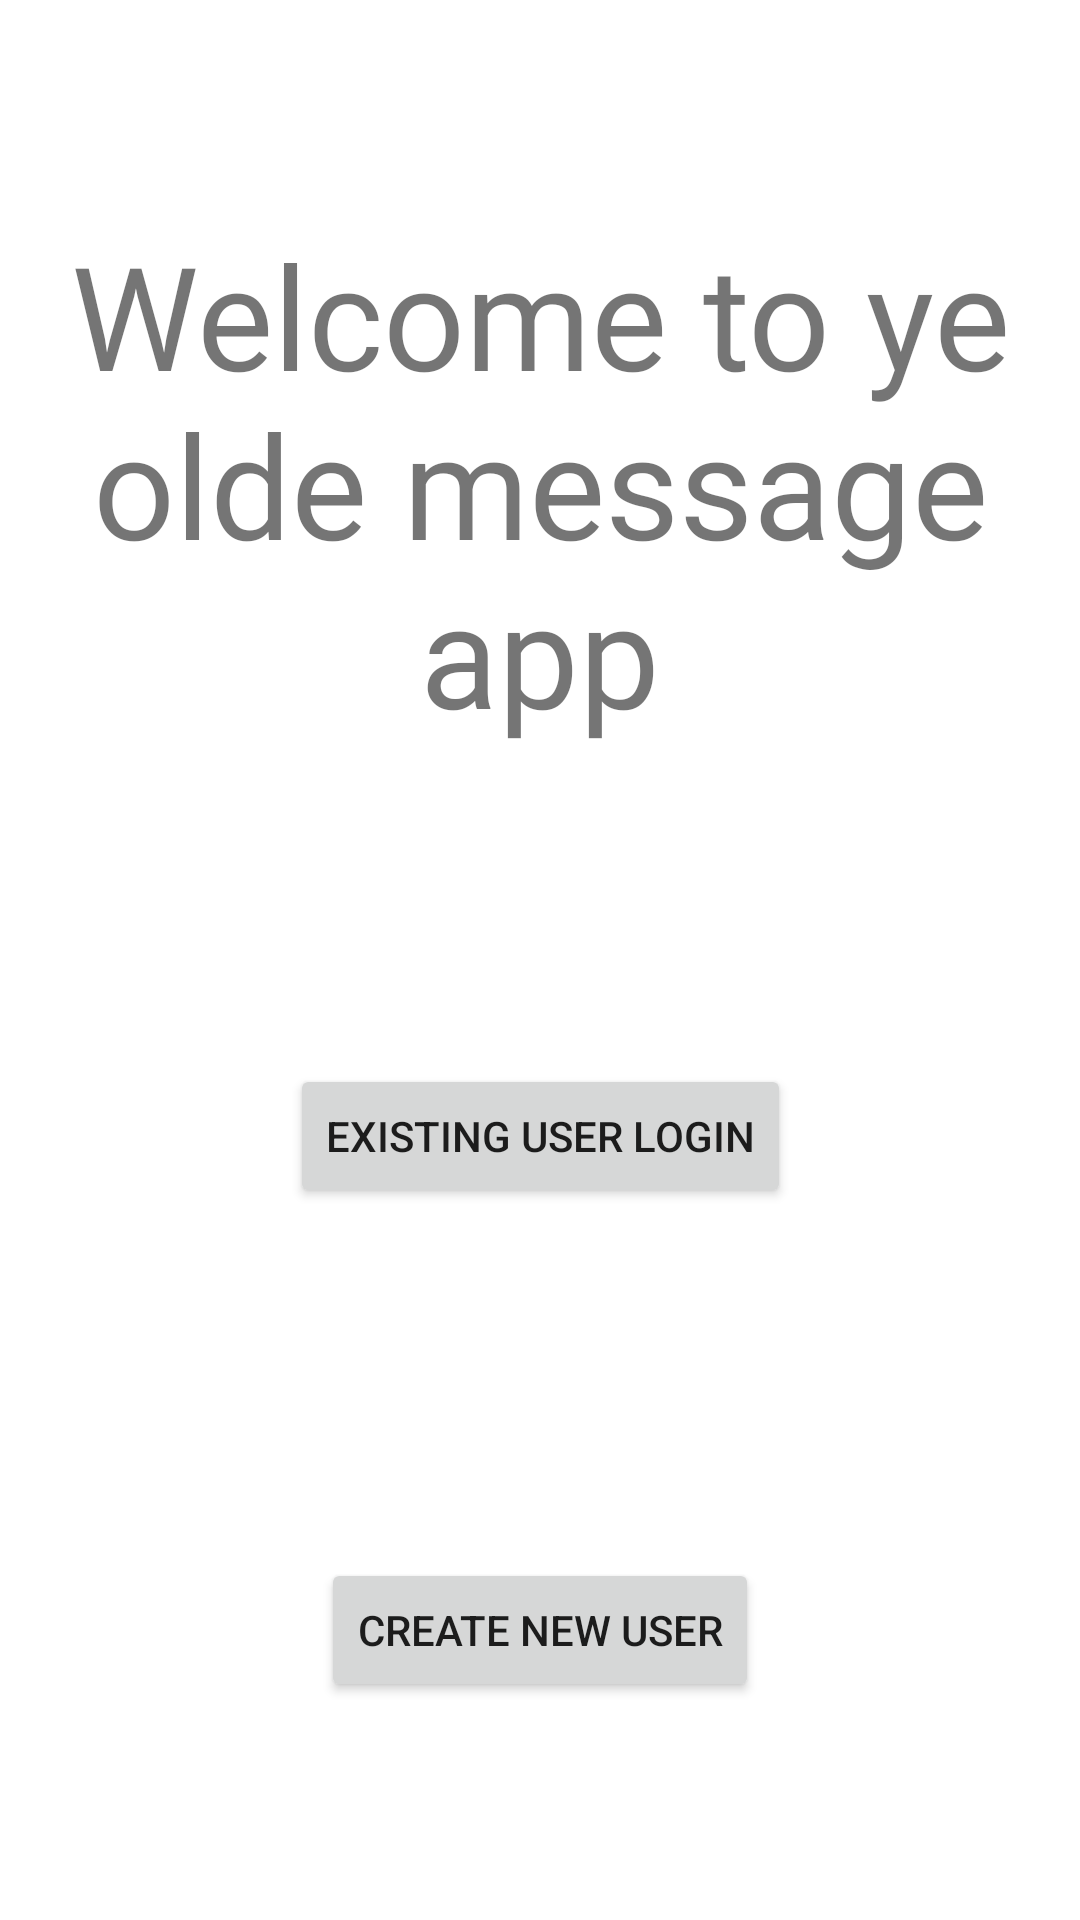

Write the Android layout XML for this screen, with the resource values it uses.
<!-- AndroidManifest.xml: application theme Theme.Group28AssignmentApp -->
<!-- res/layout/fragment_database_login.xml -->
<?xml version="1.0" encoding="utf-8"?>
<androidx.constraintlayout.widget.ConstraintLayout xmlns:android="http://schemas.android.com/apk/res/android"
    xmlns:app="http://schemas.android.com/apk/res-auto"
    xmlns:tools="http://schemas.android.com/tools"
    android:id="@+id/frameLayout3"
    android:layout_width="match_parent"
    android:layout_height="match_parent"
    tools:context=".database.DatabaseLoginFragment">

    <TextView
        android:id="@+id/welcome_banner_text"
        android:layout_width="324dp"
        android:layout_height="wrap_content"
        android:fontFamily="@font/unifrakturmaguntia"
        android:gravity="center"
        android:text="Welcome to ye olde message app"
        android:textSize="48sp"
        android:typeface="normal"
        app:layout_constraintBottom_toTopOf="@+id/enter_username_button"
        app:layout_constraintEnd_toEndOf="parent"
        app:layout_constraintHorizontal_bias="0.5"
        app:layout_constraintStart_toStartOf="parent"
        app:layout_constraintTop_toTopOf="parent"
        app:layout_constraintVertical_bias="0.194" />

    <Button
        android:id="@+id/enter_username_button"
        android:layout_width="wrap_content"
        android:layout_height="48dp"
        android:layout_marginTop="32dp"
        android:text="@string/enter_username"
        app:layout_constraintBottom_toTopOf="@+id/new_user_button"
        app:layout_constraintEnd_toEndOf="parent"
        app:layout_constraintHorizontal_bias="0.5"
        app:layout_constraintStart_toStartOf="parent"
        app:layout_constraintTop_toBottomOf="@+id/welcome_banner_text"
        app:layout_constraintVertical_bias="0.173" />

    <Button
        android:id="@+id/new_user_button"
        android:layout_width="wrap_content"
        android:layout_height="wrap_content"
        android:layout_marginTop="44dp"
        android:text="@string/new_user"
        app:layout_constraintBottom_toBottomOf="parent"
        app:layout_constraintEnd_toEndOf="parent"
        app:layout_constraintHorizontal_bias="0.5"
        app:layout_constraintStart_toStartOf="parent"
        app:layout_constraintTop_toBottomOf="@+id/enter_username_button"
        app:layout_constraintVertical_bias="0.0" />
</androidx.constraintlayout.widget.ConstraintLayout>
<!-- resources referenced by this layout -->
<resources>
  <string name="enter_username">Existing User Login</string>
  <string name="new_user">Create New User</string>
  <style name="Theme.Group28AssignmentApp" parent="Theme.MaterialComponents.DayNight.DarkActionBar">
          
          <item name="colorPrimary">@color/purple_500</item>
          <item name="colorPrimaryVariant">@color/purple_700</item>
          <item name="colorOnPrimary">@color/white</item>
          
          <item name="colorSecondary">@color/teal_200</item>
          <item name="colorSecondaryVariant">@color/teal_700</item>
          <item name="colorOnSecondary">@color/black</item>
          
          <item name="android:statusBarColor">?attr/colorPrimaryVariant</item>
          
      </style>
  <color name="purple_500">#FF6200EE</color>
  <color name="purple_700">#FF3700B3</color>
  <color name="white">#FFFFFFFF</color>
  <color name="teal_200">#FF03DAC5</color>
  <color name="teal_700">#FF018786</color>
  <color name="black">#FF000000</color>
</resources>
